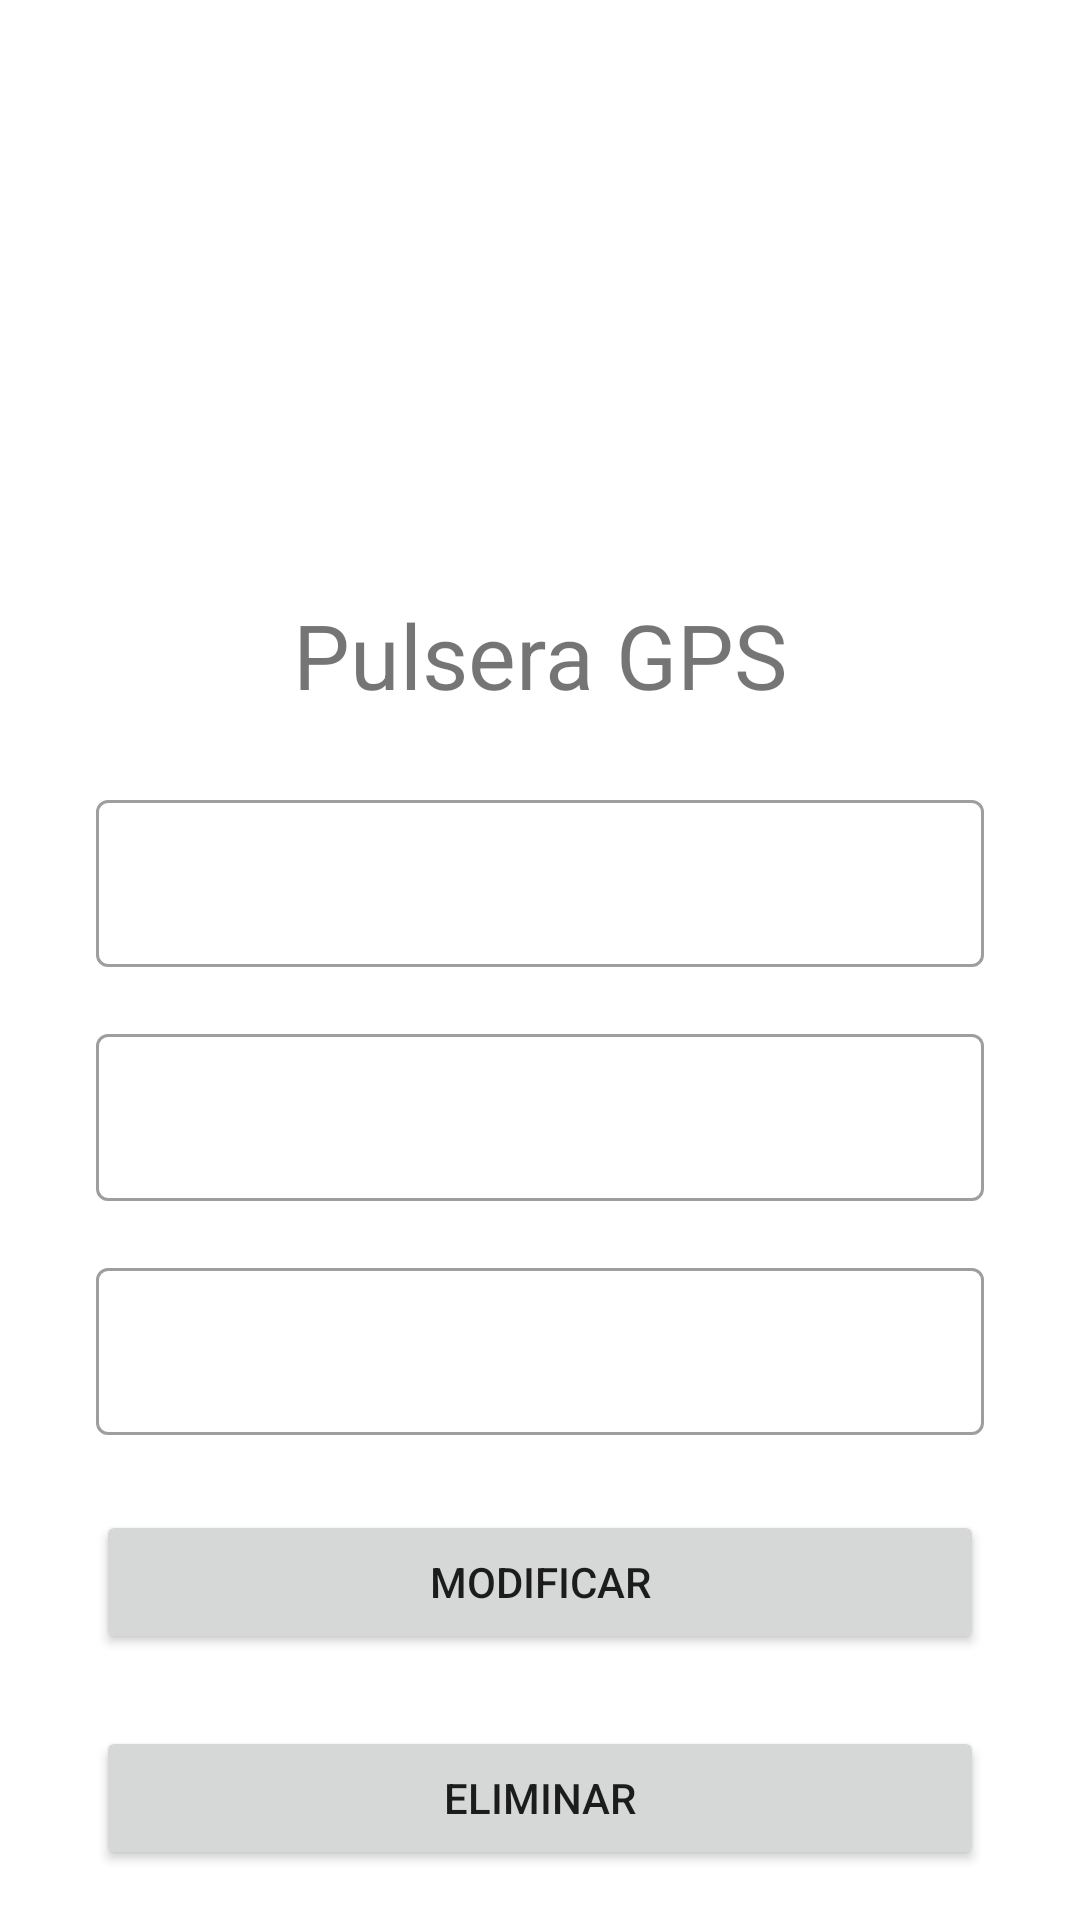

Android layout source for this screen:
<!-- AndroidManifest.xml: application theme AppTheme -->
<!-- res/layout/fragment_device_detail.xml -->
<?xml version="1.0" encoding="utf-8"?>
<androidx.constraintlayout.widget.ConstraintLayout xmlns:android="http://schemas.android.com/apk/res/android"
    xmlns:app="http://schemas.android.com/apk/res-auto"
    xmlns:tools="http://schemas.android.com/tools"
    android:layout_width="match_parent"
    android:layout_height="match_parent"
    tools:context=".ui.devicedetail.FragmentDeviceDetail">

    <ImageView
        android:id="@+id/imgUserGPSIcon"
        android:layout_width="150dp"
        android:layout_height="150dp"
        android:layout_marginStart="32dp"
        android:layout_marginTop="32dp"
        android:layout_marginEnd="32dp"
        android:src="@drawable/ic_person_pin_24px"
        app:layout_constraintEnd_toEndOf="parent"
        app:layout_constraintStart_toStartOf="parent"
        app:layout_constraintTop_toTopOf="parent"
        app:srcCompat="@drawable/ic_person_pin_24px" />

    <TextView
        android:id="@+id/txtDeviceName"
        android:layout_height="41dp"
        android:layout_marginStart="32dp"
        android:layout_marginTop="16dp"
        android:layout_marginEnd="32dp"
        android:text="Pulsera GPS"
        android:textAlignment="center"
        android:textSize="30sp"
        app:layout_constraintEnd_toEndOf="parent"
        app:layout_constraintHorizontal_bias="1.0"
        app:layout_constraintStart_toStartOf="parent"
        app:layout_constraintTop_toBottomOf="@+id/imgUserGPSIcon" />

    <com.google.android.material.textfield.TextInputLayout
        android:id="@+id/deviceAsociatedUser"
        style="@style/Widget.MaterialComponents.TextInputLayout.OutlinedBox"
        android:layout_width="match_parent"
        android:layout_height="62dp"
        android:layout_marginStart="32dp"
        android:layout_marginTop="16dp"
        android:layout_marginEnd="32dp"
        app:layout_constraintBottom_toBottomOf="parent"
        app:layout_constraintEnd_toEndOf="parent"
        app:layout_constraintStart_toStartOf="parent"
        app:layout_constraintTop_toBottomOf="@+id/txtDeviceName"
        app:layout_constraintVertical_bias="0.01999998">

        <com.google.android.material.textfield.TextInputEditText
            android:id="@+id/txtDeviceAsociatedUser"
            android:layout_width="match_parent"
            android:layout_height="wrap_content"
            android:inputType="text"
            android:maxLength="18" />
    </com.google.android.material.textfield.TextInputLayout>

    <com.google.android.material.textfield.TextInputLayout
        android:id="@+id/deviceLastConnection"
        style="@style/Widget.MaterialComponents.TextInputLayout.OutlinedBox"
        android:layout_width="match_parent"
        android:layout_height="62dp"
        android:layout_marginStart="32dp"
        android:layout_marginTop="16dp"
        android:layout_marginEnd="32dp"
        app:layout_constraintEnd_toEndOf="parent"
        app:layout_constraintStart_toStartOf="parent"
        app:layout_constraintTop_toBottomOf="@+id/deviceAsociatedUser">

        <com.google.android.material.textfield.TextInputEditText
            android:id="@+id/txtDeviceLastConnection"
            android:layout_width="match_parent"
            android:layout_height="wrap_content"
            android:inputType="text"
            android:maxLength="18" />
    </com.google.android.material.textfield.TextInputLayout>

    <com.google.android.material.textfield.TextInputLayout
        android:id="@+id/deviceID"
        style="@style/Widget.MaterialComponents.TextInputLayout.OutlinedBox"
        android:layout_width="match_parent"
        android:layout_height="62dp"
        android:layout_marginStart="32dp"
        android:layout_marginTop="16dp"
        android:layout_marginEnd="32dp"
        app:layout_constraintEnd_toEndOf="parent"
        app:layout_constraintStart_toStartOf="parent"
        app:layout_constraintTop_toBottomOf="@+id/deviceLastConnection" >

        <com.google.android.material.textfield.TextInputEditText
            android:id="@+id/txtDeviceID"
            android:layout_width="match_parent"
            android:layout_height="wrap_content"
            android:inputType="text"
            android:maxLength="18" />
    </com.google.android.material.textfield.TextInputLayout>


    <Button
        android:id="@+id/btnEditDevice"
        android:layout_width="0dp"
        android:layout_height="wrap_content"
        android:layout_marginStart="32dp"
        android:layout_marginTop="24dp"
        android:layout_marginEnd="32dp"
        android:text="Modificar"
        app:layout_constraintEnd_toEndOf="parent"
        app:layout_constraintStart_toStartOf="parent"
        app:layout_constraintTop_toBottomOf="@+id/deviceID" />

    <Button
        android:id="@+id/btnDeleteDevice"
        android:layout_width="0dp"
        android:layout_height="wrap_content"
        android:layout_marginStart="32dp"
        android:layout_marginTop="24dp"
        android:layout_marginEnd="32dp"
        android:text="Eliminar"
        app:layout_constraintEnd_toEndOf="parent"
        app:layout_constraintStart_toStartOf="parent"
        app:layout_constraintTop_toBottomOf="@+id/btnEditDevice" />

</androidx.constraintlayout.widget.ConstraintLayout>
<!-- resources referenced by this layout -->
<resources>
  <style name="AppTheme" parent="Theme.MaterialComponents.Light">        
          <item name="colorPrimary">@color/colorPrimary</item>
          <item name="colorPrimaryDark">@color/colorPrimaryDark</item>
          <item name="colorAccent">@color/colorPrimaryLight</item>
      </style>
  <color name="colorPrimary">#7E57C2</color>
  <color name="colorPrimaryDark">#4d2c91</color>
  <color name="colorPrimaryLight">#b085f5</color>
</resources>
